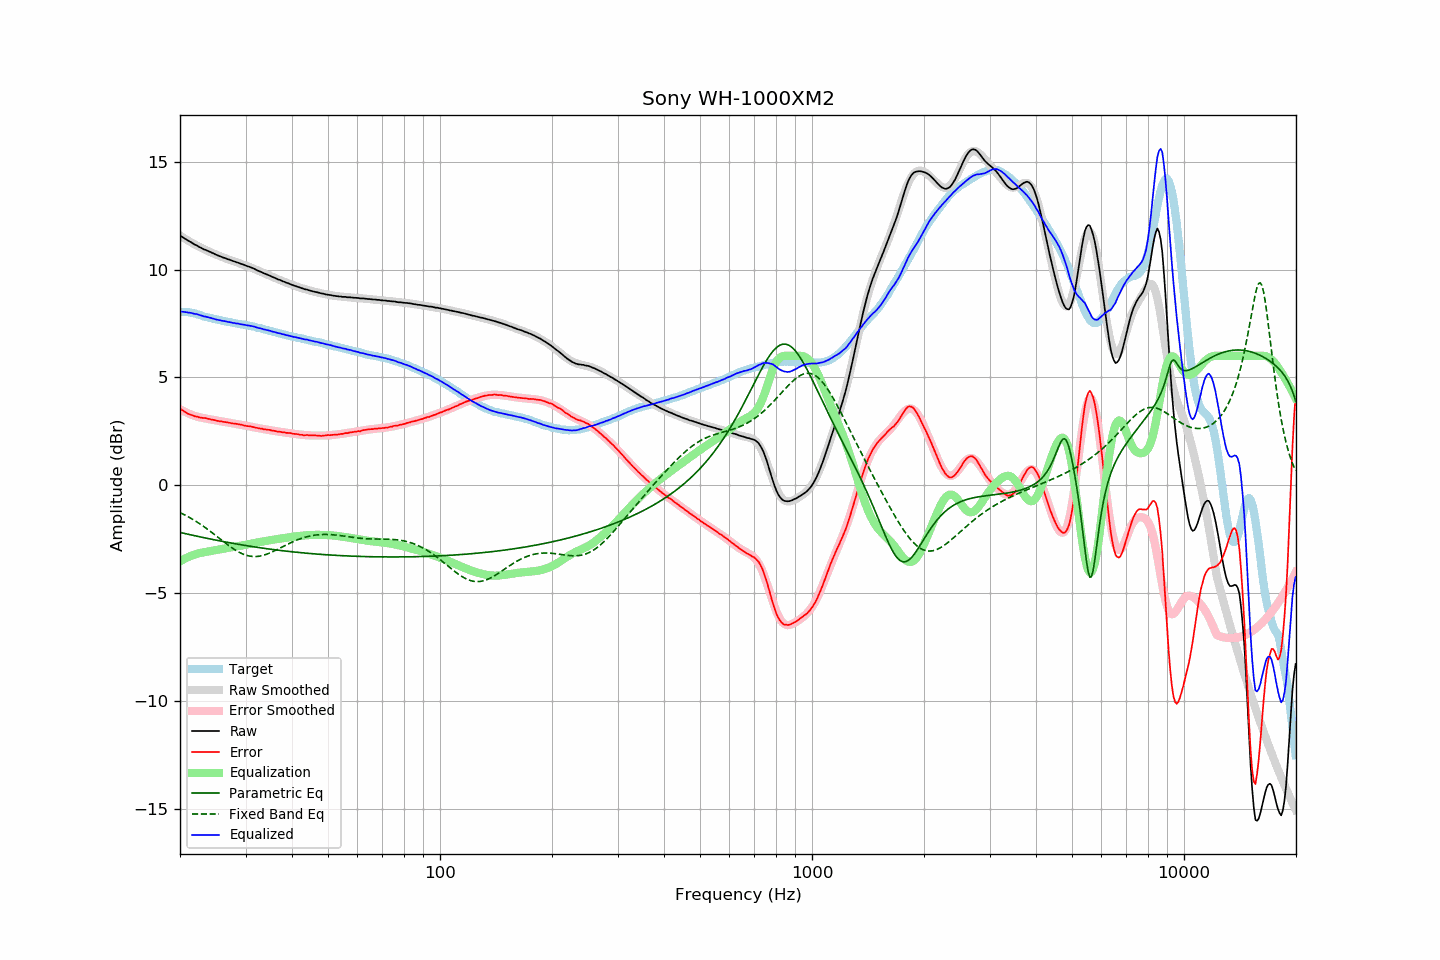

The table this chart was drawn from, first rows:
frequency, raw, error, smoothed, error_smoothed, equalization, parametric_eq, fixed_band_eq, equalized_raw, equalized_smoothed, target
20.00, 11.58, 3.55, 11.58, 3.53, -3.53, -2.19, -1.27, 8.06, 8.05, 8.03
20.20, 11.53, 3.50, 11.53, 3.48, -3.48, -2.21, -1.31, 8.05, 8.05, 8.03
20.40, 11.48, 3.45, 11.48, 3.44, -3.44, -2.22, -1.34, 8.04, 8.04, 8.03
20.61, 11.43, 3.40, 11.43, 3.41, -3.41, -2.24, -1.38, 8.03, 8.03, 8.03
20.81, 11.39, 3.36, 11.39, 3.37, -3.37, -2.26, -1.42, 8.02, 8.02, 8.03
21.02, 11.34, 3.31, 11.34, 3.34, -3.34, -2.27, -1.46, 8.01, 8.01, 8.03
21.23, 11.30, 3.29, 11.30, 3.30, -3.30, -2.29, -1.50, 8.00, 8.00, 8.01
21.44, 11.26, 3.26, 11.25, 3.27, -3.27, -2.31, -1.54, 7.99, 7.98, 8.00
21.66, 11.21, 3.23, 11.21, 3.24, -3.24, -2.32, -1.59, 7.97, 7.97, 7.98
21.87, 11.16, 3.20, 11.17, 3.22, -3.22, -2.34, -1.63, 7.94, 7.95, 7.96
22.09, 11.13, 3.18, 11.13, 3.19, -3.19, -2.36, -1.68, 7.94, 7.94, 7.95
22.31, 11.09, 3.17, 11.09, 3.17, -3.17, -2.37, -1.73, 7.92, 7.92, 7.92
22.54, 11.04, 3.14, 11.05, 3.15, -3.15, -2.39, -1.77, 7.89, 7.90, 7.90
22.76, 11.01, 3.13, 11.01, 3.14, -3.14, -2.40, -1.82, 7.88, 7.88, 7.88
22.99, 10.97, 3.12, 10.98, 3.12, -3.12, -2.42, -1.88, 7.85, 7.85, 7.85
23.22, 10.93, 3.11, 10.94, 3.11, -3.11, -2.44, -1.93, 7.82, 7.83, 7.82
23.45, 10.91, 3.11, 10.90, 3.09, -3.09, -2.45, -1.98, 7.82, 7.81, 7.80
23.69, 10.87, 3.08, 10.87, 3.08, -3.08, -2.47, -2.03, 7.79, 7.79, 7.79
23.92, 10.84, 3.07, 10.84, 3.06, -3.06, -2.48, -2.09, 7.78, 7.77, 7.77
24.16, 10.81, 3.05, 10.80, 3.05, -3.05, -2.50, -2.15, 7.76, 7.75, 7.76
24.40, 10.77, 3.04, 10.77, 3.04, -3.04, -2.51, -2.20, 7.73, 7.73, 7.74
24.65, 10.74, 3.03, 10.74, 3.02, -3.02, -2.53, -2.26, 7.72, 7.71, 7.72
24.89, 10.70, 3.01, 10.71, 3.01, -3.01, -2.54, -2.32, 7.69, 7.70, 7.70
25.14, 10.67, 2.99, 10.68, 3.00, -3.00, -2.56, -2.38, 7.68, 7.68, 7.68
25.39, 10.64, 2.98, 10.64, 2.98, -2.98, -2.57, -2.43, 7.66, 7.66, 7.66
25.65, 10.61, 2.96, 10.61, 2.97, -2.97, -2.59, -2.49, 7.65, 7.65, 7.65
25.91, 10.58, 2.96, 10.58, 2.95, -2.95, -2.60, -2.55, 7.63, 7.63, 7.62
26.16, 10.55, 2.94, 10.56, 2.94, -2.94, -2.61, -2.61, 7.61, 7.62, 7.61
26.43, 10.53, 2.93, 10.53, 2.93, -2.93, -2.63, -2.67, 7.61, 7.60, 7.60
26.69, 10.50, 2.92, 10.50, 2.91, -2.91, -2.64, -2.72, 7.59, 7.59, 7.58
26.96, 10.47, 2.90, 10.47, 2.90, -2.90, -2.66, -2.78, 7.57, 7.57, 7.57
27.23, 10.45, 2.89, 10.45, 2.89, -2.89, -2.67, -2.83, 7.56, 7.56, 7.56
27.50, 10.42, 2.87, 10.42, 2.88, -2.88, -2.68, -2.89, 7.54, 7.54, 7.55
27.77, 10.39, 2.86, 10.40, 2.87, -2.87, -2.70, -2.94, 7.53, 7.53, 7.53
28.05, 10.37, 2.85, 10.37, 2.85, -2.85, -2.71, -2.99, 7.52, 7.52, 7.52
28.33, 10.34, 2.84, 10.34, 2.84, -2.84, -2.72, -3.03, 7.50, 7.50, 7.50
28.62, 10.32, 2.84, 10.32, 2.83, -2.83, -2.74, -3.08, 7.49, 7.49, 7.49
28.90, 10.29, 2.82, 10.29, 2.81, -2.81, -2.75, -3.12, 7.48, 7.48, 7.48
29.19, 10.26, 2.81, 10.27, 2.80, -2.80, -2.76, -3.15, 7.46, 7.47, 7.45
29.48, 10.24, 2.79, 10.24, 2.79, -2.79, -2.77, -3.19, 7.45, 7.45, 7.45
29.78, 10.21, 2.77, 10.21, 2.77, -2.77, -2.79, -3.22, 7.44, 7.44, 7.44
30.08, 10.18, 2.75, 10.18, 2.76, -2.76, -2.80, -3.24, 7.42, 7.42, 7.43
30.38, 10.15, 2.74, 10.15, 2.75, -2.75, -2.81, -3.26, 7.41, 7.41, 7.41
30.68, 10.13, 2.73, 10.13, 2.73, -2.73, -2.82, -3.28, 7.40, 7.40, 7.40
30.99, 10.10, 2.72, 10.10, 2.71, -2.71, -2.83, -3.29, 7.39, 7.38, 7.38
31.30, 10.07, 2.70, 10.06, 2.70, -2.70, -2.85, -3.30, 7.37, 7.36, 7.37
31.61, 10.04, 2.69, 10.03, 2.69, -2.69, -2.86, -3.31, 7.36, 7.35, 7.36
31.93, 10.00, 2.67, 10.00, 2.67, -2.67, -2.87, -3.31, 7.33, 7.33, 7.33
32.24, 9.96, 2.66, 9.97, 2.66, -2.66, -2.88, -3.30, 7.30, 7.31, 7.30
32.57, 9.93, 2.64, 9.94, 2.64, -2.64, -2.89, -3.29, 7.29, 7.29, 7.29
32.89, 9.90, 2.62, 9.90, 2.63, -2.63, -2.90, -3.28, 7.27, 7.27, 7.28
33.22, 9.87, 2.62, 9.87, 2.62, -2.62, -2.91, -3.27, 7.25, 7.25, 7.25
33.55, 9.83, 2.59, 9.84, 2.60, -2.60, -2.92, -3.25, 7.23, 7.23, 7.24
33.89, 9.80, 2.59, 9.80, 2.59, -2.59, -2.93, -3.22, 7.21, 7.21, 7.22
34.23, 9.77, 2.58, 9.77, 2.58, -2.58, -2.94, -3.20, 7.20, 7.19, 7.19
34.57, 9.74, 2.57, 9.74, 2.56, -2.56, -2.95, -3.17, 7.18, 7.18, 7.17
34.92, 9.71, 2.56, 9.71, 2.55, -2.55, -2.96, -3.14, 7.16, 7.16, 7.15
35.27, 9.67, 2.53, 9.67, 2.54, -2.54, -2.97, -3.10, 7.13, 7.14, 7.14
35.62, 9.64, 2.53, 9.64, 2.53, -2.53, -2.98, -3.07, 7.12, 7.12, 7.12
35.97, 9.61, 2.52, 9.61, 2.51, -2.51, -2.99, -3.03, 7.10, 7.10, 7.09
... 635 more rows
